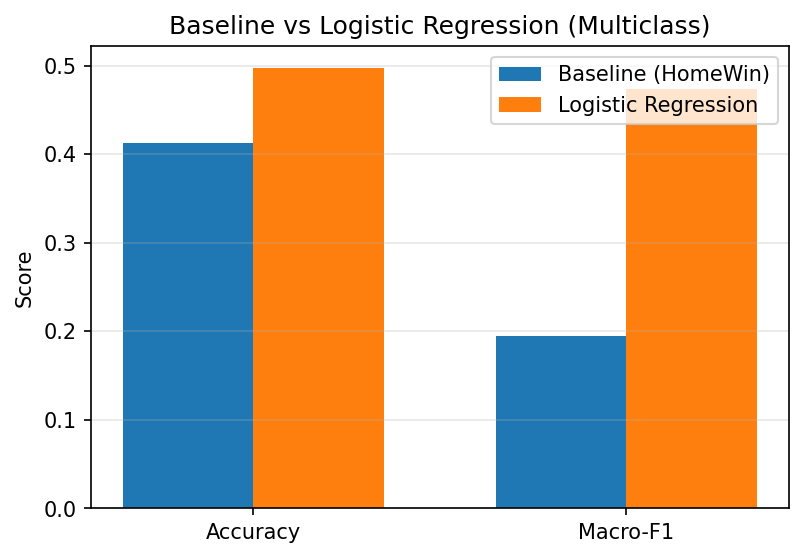

The file beside this chart, header and first rows:
Metric, Baseline_HomeWin, Logistic_Regression, Gain_vs_Baseline
Accuracy, 0.4125, 0.4971, 0.08455
Macro-F1, 0.1947, 0.4741, 0.2794
